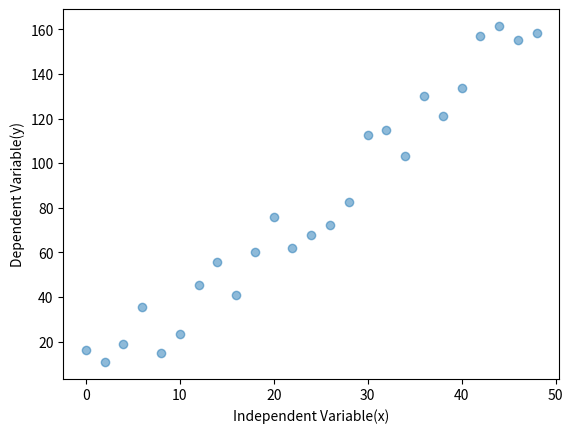

Reproduce this figure in Python.
import matplotlib.pyplot as plt
import numpy as np

# Fixing random state for reproducibility
np.random.seed(100)


x = np.arange(0.0, 50.0, 2.0)
y = x ** 1.3 + np.random.rand(x.shape[0]) * 30.0

plt.scatter(x, y, alpha=0.5)
plt.xlabel('Independent Variable(x)')
plt.ylabel('Dependent Variable(y)')
plt.show()
